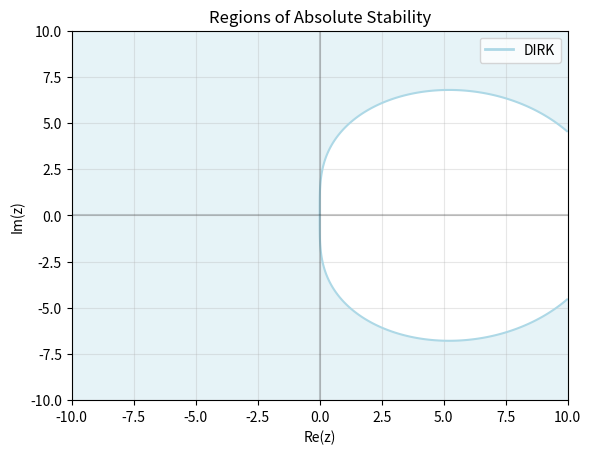

Recreate this plot in Python.
import numpy as np
import matplotlib.pyplot as plt
from matplotlib.lines import Line2D


def R(z, A, b):
    s = len(b)
    I = np.eye(s)
    e = np.ones(s)
    R = np.zeros_like(z, dtype=complex)
    for i in range(z.shape[0]):
        for j in range(z.shape[1]):
            zi = z[i,j]
            R[i,j] = 1 + zi * b @ np.linalg.solve(I - zi*A, e)
    return R


gamma = 1 - (1/np.sqrt(2))
print(gamma)

#DIRK
A_fe = np.array([[gamma, 0], [1-2*gamma, gamma]])
b_fe = np.array([1/2, 1/2])




x = np.linspace(-10,10,300)
y = np.linspace(-10,10,300)
X,Y = np.meshgrid(x,y)
Z = X + 1j*Y


dirk = np.abs(R(Z,A_fe,b_fe))

custom_lines = [
    Line2D([0], [0], color = "lightblue", lw =2),
]

plt.figure()
plt.contourf(X,Y,dirk,[0,1], colors = "lightblue", alpha = 0.3)
plt.contour(X,Y,dirk,[1], colors = "lightblue")


labels = ["DIRK"]

plt.axhline(0, alpha = 0.2, color = "black")
plt.axvline(0, alpha = 0.2, color = "black")
plt.title("Regions of Absolute Stability")
plt.xlabel("Re(z)")
plt.ylabel("Im(z)")
plt.grid(alpha = 0.3)
plt.legend(custom_lines, labels)
plt.savefig("prob1bc_hw3.svg")
plt.show()
